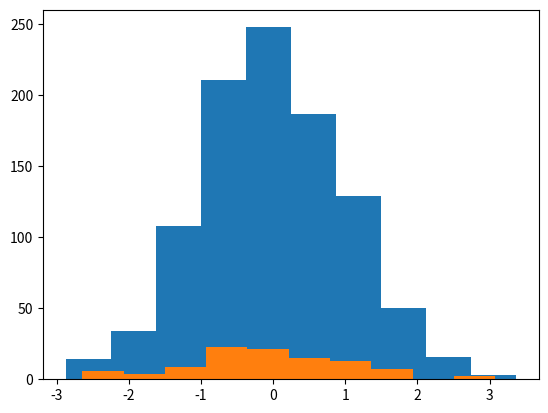

This figure's Python source: (Note: this script raises an exception after producing the figure.)
import pandas as pd
import numpy as np
from numpy.random import randn
from scipy import stats
import matplotlib as mpl
import matplotlib.pyplot as plt
import seaborn as sns

ds1 = randn(1000)
ds2 = randn(100)

plt.hist(ds1)
plt.savefig('hist_1.png')
# plt.show()

plt.hist(ds2)
plt.savefig('hist_2.png')
# plt.show()


plt.hist(ds1, density=True, color='red', bins=15, alpha=0.5)
plt.hist(ds2, density=True, label='Testing Histograms', bins=15, alpha=0.5)
plt.savefig('hist_3.png')
# plt.show()

ds3 = randn(1000)
ds4 = randn(1000)

sns_plot = sns.jointplot(ds3, ds4)  # gives a scatter plot
sns_plot.savefig('sns_plot4.png')


sns_plot_2 = sns.jointplot(ds3, ds4, kind='hex')  # Hexagon kinda heat map
sns_plot_2.savefig('sns_plot5.png')
